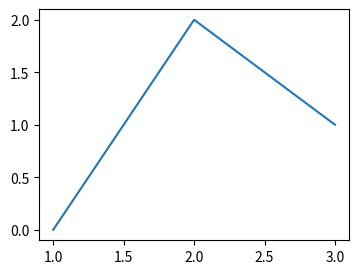

Source code (Python):
# Written by calculate-plot 0.1.0: this script draws the same figure with Matplotlib 3.11.2.
import locale

import matplotlib.pyplot as plt

# Text is shaped for the language of the locale: this is the one the figure was made with.
try:
    locale.setlocale(locale.LC_CTYPE, "C.UTF-8")
except locale.Error:
    locale.setlocale(locale.LC_CTYPE, "C")

fig, ax = plt.subplots(figsize=(4.0, 3.0))
ax.plot([1, 2, 3], [0, 2, 1])
ax.fill_between([1, 2, 3], [0, 1, 0], [1, 2, 1], color='none')

if __name__ == "__main__":
    plt.show()
